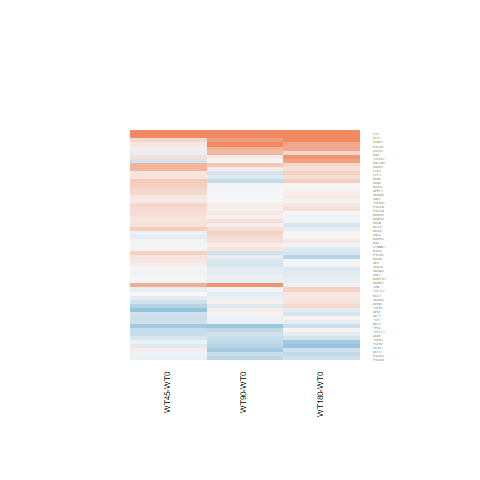

Values plotted in this chart, from the file beside it:
WT180-WT0.logFC, WT180-WT0.AveExpr, WT180-WT0.t, WT180-WT0.P.Value, WT180-WT0.adj.P.Val, WT180-WT0.B, WT45-WT0.logFC, WT45-WT0.AveExpr, WT45-WT0.t, WT45-WT0.P.Value, WT45-WT0.adj.P.Val, WT45-WT0.B, WT90-WT0.logFC, WT90-WT0.AveExpr, WT90-WT0.t, WT90-WT0.P.Value, WT90-WT0.adj.P.Val, WT90-WT0.B
-0.2888, -0.06319, -0.6845, 0.5001, 0.8537, -5.602, -0.0855, -0.06319, -0.2084, 0.8366, 0.9266, -5.495, -0.4008, -0.06319, -0.934, 0.3595, 0.6581, -5.252
0.7175, 4.056, 3.83, 0.0007978, 0.03443, -0.8949, 0.07618, 4.056, 0.3853, 0.7034, 0.8515, -6.27, 0.6104, 4.056, 3.237, 0.003483, 0.1108, -2.15
-0.364, 2.462, -1.565, 0.1306, 0.5814, -5.302, -0.06376, 2.462, -0.285, 0.7781, 0.8969, -6.119, -0.3258, 2.462, -1.41, 0.1712, 0.4701, -5.354
-0.06014, 4.076, -0.2126, 0.8334, 0.9615, -6.646, 0.6649, 4.076, 2.509, 0.01921, 0.2394, -3.545, 0.8817, 4.076, 3.386, 0.002421, 0.09799, -1.798
-0.5594, 1.995, -2.096, 0.04673, 0.3992, -4.319, -0.08659, 1.995, -0.3487, 0.7303, 0.8672, -5.999, -0.3571, 1.995, -1.386, 0.1784, 0.4785, -5.286
-0.2822, 1.204, -1.125, 0.2714, 0.7205, -5.566, 0.09959, 1.204, 0.4237, 0.6755, 0.8351, -5.799, -0.555, 1.204, -2.1, 0.04635, 0.2714, -3.998
-0.1265, 7.701, -0.7164, 0.4806, 0.8451, -6.679, 0.3851, 7.701, 2.173, 0.03976, 0.2784, -4.365, 0.2265, 7.701, 1.279, 0.2129, 0.5174, -5.943
-0.4545, 7.763, -2.382, 0.02542, 0.3059, -4.313, 0.1541, 7.763, 0.8045, 0.4289, 0.6737, -6.237, -0.1118, 7.763, -0.5852, 0.5639, 0.7973, -6.582
0.04541, 1.652, 0.1458, 0.8853, 0.9739, -6.329, -0.3474, 1.652, -1.038, 0.3095, 0.5801, -5.403, -0.3898, 1.652, -1.164, 0.2557, 0.561, -5.443
-0.141, 6.136, -1.386, 0.1783, 0.6357, -5.964, -0.06485, 6.136, -0.6382, 0.5293, 0.746, -6.339, -0.1268, 6.136, -1.248, 0.2241, 0.5285, -5.961
0.8828, 5.877, 6.071, 2.74968858450789e-06, 0.0004078, 4.568, 0.1982, 5.877, 1.341, 0.1925, 0.4685, -5.64, 0.1299, 5.877, 0.8779, 0.3886, 0.6782, -6.325
-0.2281, 5.887, -1.969, 0.06053, 0.4421, -5.052, 0.2069, 5.887, 1.804, 0.08364, 0.3466, -4.986, 0.07246, 5.887, 0.6304, 0.5343, 0.7768, -6.528
-0.03918, 6.68, -0.3574, 0.7239, 0.9309, -6.868, 0.04763, 6.68, 0.4348, 0.6675, 0.8302, -6.464, 0.07404, 6.68, 0.6766, 0.5051, 0.7592, -6.52
-0.03678, 7.745, -0.2371, 0.8146, 0.958, -6.911, 0.1645, 7.745, 1.06, 0.2998, 0.5711, -6.005, 0.2347, 7.745, 1.51, 0.144, 0.4331, -5.637
0.03814, 5.063, 0.2265, 0.8227, 0.9598, -6.836, 0.3117, 5.063, 1.869, 0.07369, 0.3313, -4.841, -0.01504, 5.063, -0.08909, 0.9297, 0.9764, -6.675
-0.04267, 6.72, -0.374, 0.7117, 0.926, -6.863, 0.08477, 6.72, 0.7439, 0.4641, 0.7012, -6.283, -0.2363, 6.72, -2.065, 0.04975, 0.2785, -4.735
0.2338, 4.692, 1.516, 0.1425, 0.5926, -5.71, 0.243, 4.692, 1.574, 0.1284, 0.3989, -5.268, 0.06638, 4.692, 0.4268, 0.6733, 0.8562, -6.557
0.1493, 5.146, 0.8112, 0.4251, 0.8237, -6.537, 0.3147, 5.146, 1.718, 0.09852, 0.3666, -5.087, 0.09452, 5.146, 0.5124, 0.613, 0.8261, -6.554
0.3463, 2.695, 1.558, 0.1321, 0.5822, -5.376, 0.1694, 2.695, 0.7428, 0.4647, 0.7016, -5.892, -0.234, 2.695, -0.9753, 0.339, 0.6396, -5.833
0.284, 5.338, 1.853, 0.07607, 0.4772, -5.22, 0.5844, 5.338, 3.849, 0.0007609, 0.1223, -0.6574, 0.4457, 5.338, 2.926, 0.007348, 0.1436, -2.947
-0.2036, 6.493, -1.097, 0.2833, 0.7301, -6.321, 0.3465, 6.493, 1.882, 0.07185, 0.3286, -4.876, -0.2687, 6.493, -1.447, 0.1608, 0.4551, -5.714
0.03601, 5.322, 0.2492, 0.8053, 0.9557, -6.848, 0.3658, 5.322, 2.557, 0.01721, 0.2358, -3.575, -0.03602, 5.322, -0.2486, 0.8057, 0.9225, -6.664
-0.03614, 5.503, -0.1852, 0.8546, 0.9672, -6.876, 0.1533, 5.503, 0.7894, 0.4375, 0.6798, -6.212, -0.2133, 5.503, -1.086, 0.288, 0.5944, -6.115
0.04033, 3.723, 0.1908, 0.8503, 0.9663, -6.709, -0.2985, 3.723, -1.358, 0.187, 0.463, -5.424, -0.08817, 3.723, -0.4121, 0.6839, 0.8613, -6.449
-0.04902, 6.266, -0.4312, 0.6701, 0.9135, -6.826, 0.1928, 6.266, 1.702, 0.1015, 0.37, -5.157, 0.05167, 6.266, 0.4554, 0.6529, 0.8462, -6.635
0.1266, 7.03, 0.8837, 0.3855, 0.8004, -6.543, 0.1456, 7.03, 1.016, 0.3198, 0.5877, -6.051, 0.01057, 7.03, 0.07373, 0.9418, 0.9806, -6.754
0.2037, 7.208, 0.9869, 0.3334, 0.7686, -6.448, 0.5963, 7.208, 2.887, 0.008062, 0.2072, -2.922, 0.09292, 7.208, 0.4499, 0.6568, 0.8486, -6.655
0.2245, 5.525, 1.495, 0.1478, 0.5986, -5.797, 0.1705, 5.525, 1.132, 0.2685, 0.5421, -5.886, -0.1631, 5.525, -1.073, 0.2939, 0.5991, -6.128
2.471, 8.107, 10.87, 8.44552928638651e-11, 1.11580797380959e-07, 14.84, 1.044, 8.107, 4.648, 9.9521326188984e-05, 0.03616, 1.26, 1.791, 8.107, 7.927, 3.46891233574136e-08, 1.57542821797904e-05, 8.953
0.03696, 6.07, 0.2194, 0.8282, 0.961, -6.892, 0.1189, 6.07, 0.7067, 0.4865, 0.7165, -6.293, -0.01497, 6.07, -0.08877, 0.93, 0.9765, -6.73
0.7635, 2.339, 2.891, 0.007982, 0.1684, -2.864, -0.2669, 2.339, -0.8731, 0.3912, 0.646, -5.636, 0.01245, 2.339, 0.0428, 0.9662, 0.9887, -6.234
-0.01977, 5.448, -0.1465, 0.8848, 0.9739, -6.875, 0.247, 5.448, 1.844, 0.07739, 0.3363, -4.901, 0.1188, 5.448, 0.8845, 0.3851, 0.6757, -6.315
0.3229, 4.105, 1.443, 0.1618, 0.6148, -5.764, -0.1088, 4.105, -0.4688, 0.6434, 0.8178, -6.273, -0.03286, 4.105, -0.143, 0.8874, 0.9592, -6.573
0.3002, 5.054, 1.283, 0.2117, 0.6687, -6.044, -0.1081, 5.054, -0.4522, 0.6551, 0.8231, -6.367, 0.5585, 5.054, 2.411, 0.02387, 0.2169, -4.026
1.166, 8.272, 6.859, 4.08134077239843e-07, 9.2573399523727e-05, 6.452, 0.2845, 8.272, 1.686, 0.1045, 0.3736, -5.194, 0.7985, 8.272, 4.711, 8.47173409918121e-05, 0.01122, 1.296
0.3642, 6.023, 1.537, 0.1372, 0.5875, -5.757, 0.4163, 6.023, 1.758, 0.09145, 0.3579, -5.064, -0.3443, 6.023, -1.428, 0.1661, 0.4619, -5.716
3.698, 4.676, 12.88, 2.47693464729661e-12, 8.99932280729041e-09, 17.85, 4.324, 4.676, 15.2, 6.85807613483934e-14, 8.79779547844335e-10, 19.46, 3.098, 4.676, 10.63, 1.31471650110811e-10, 1.73697953732765e-07, 13.93
-0.2504, 0.5949, -0.7989, 0.4321, 0.8265, -5.698, -0.2161, 0.5949, -0.6893, 0.4972, 0.724, -5.444, -0.3306, 0.5949, -1.041, 0.3081, 0.6129, -5.32
-0.2267, 6.949, -1.29, 0.2092, 0.6669, -6.107, -0.2616, 6.949, -1.487, 0.1498, 0.4231, -5.483, 0.04686, 6.949, 0.2674, 0.7915, 0.9153, -6.721
-0.1255, 6.168, -0.9155, 0.369, 0.7911, -6.493, -0.0184, 6.168, -0.1344, 0.8942, 0.9534, -6.537, -0.0842, 6.168, -0.6148, 0.5444, 0.7842, -6.545
0.1501, 6.257, 1.054, 0.3024, 0.7462, -6.365, -0.1202, 6.257, -0.8383, 0.4101, 0.6593, -6.192, -0.08155, 6.257, -0.5699, 0.574, 0.8028, -6.573
0.1611, 6.792, 0.9383, 0.3573, 0.7846, -6.49, -0.2817, 6.792, -1.63, 0.1161, 0.3853, -5.272, 0.06005, 6.792, 0.3495, 0.7298, 0.8841, -6.691
0.02446, 5.325, 0.1345, 0.8941, 0.9752, -6.869, -0.1117, 5.325, -0.6096, 0.5478, 0.7575, -6.31, 0.2479, 5.325, 1.374, 0.1819, 0.4829, -5.772
-0.2996, 2.085, -1.595, 0.1237, 0.5705, -5.202, -0.5547, 2.085, -2.815, 0.00953, 0.2121, -2.686, -0.6249, 2.085, -3.155, 0.00425, 0.1186, -2.065
-0.6393, 5.008, -4.461, 0.0001604, 0.01069, 0.5975, -0.1585, 5.008, -1.131, 0.2692, 0.5426, -5.869, -0.4358, 5.008, -3.075, 0.005153, 0.1264, -2.602
-0.1671, 7.83, -1.099, 0.2825, 0.7291, -6.33, -0.03545, 7.83, -0.233, 0.8177, 0.9184, -6.537, 0.176, 7.83, 1.154, 0.2597, 0.5659, -6.088
-0.01754, 6.995, -0.08456, 0.9333, 0.9843, -6.935, -0.08863, 6.995, -0.4267, 0.6734, 0.8341, -6.471, 0.3465, 6.995, 1.674, 0.1071, 0.3809, -5.398
0.08888, 6.365, 0.6444, 0.5254, 0.8635, -6.714, 0.2786, 6.365, 2.025, 0.05404, 0.3031, -4.626, -0.02157, 6.365, -0.156, 0.8773, 0.9547, -6.73
-0.1956, 5.533, -1.372, 0.1826, 0.6405, -5.957, 0.01516, 5.533, 0.107, 0.9157, 0.9632, -6.518, -0.1147, 5.533, -0.8069, 0.4276, 0.7076, -6.383
0.1372, 4.19, 0.8202, 0.4201, 0.8212, -6.453, 0.006938, 4.19, 0.04097, 0.9677, 0.9865, -6.41, -0.1203, 4.19, -0.7051, 0.4875, 0.7471, -6.343
-0.1341, 1.781, -0.3621, 0.7204, 0.9296, -6.243, -0.6553, 1.781, -1.593, 0.1242, 0.3936, -4.701, 0.1036, 1.781, 0.2907, 0.7737, 0.9063, -6.127
0.6977, -1.311, 0.9375, 0.3578, 0.7848, -5.166, 0.1467, -1.311, 0.1826, 0.8566, 0.9367, -5.18, 1.101, -1.311, 1.555, 0.133, 0.4185, -4.468
-0.1194, 7.01, -0.7171, 0.4802, 0.8451, -6.677, -0.2902, 7.01, -1.739, 0.09465, 0.3613, -5.11, -0.07599, 7.01, -0.4566, 0.652, 0.8454, -6.651
0.2671, 3.66, 1.201, 0.2412, 0.6975, -6.014, -0.4396, 3.66, -1.828, 0.07986, 0.3405, -4.715, -0.1609, 3.66, -0.6947, 0.4939, 0.7523, -6.269
0.1444, 5.097, 0.7426, 0.4649, 0.8393, -6.585, -0.03561, 5.097, -0.1814, 0.8576, 0.937, -6.467, 0.2319, 5.097, 1.197, 0.2428, 0.5475, -5.974
-0.1051, 8.022, -0.7434, 0.4644, 0.8392, -6.653, -0.04195, 8.022, -0.2967, 0.7692, 0.8923, -6.516, -0.1111, 8.022, -0.7858, 0.4396, 0.7152, -6.44
-0.1199, 5.883, -0.8564, 0.4001, 0.8092, -6.539, -0.3302, 5.883, -2.343, 0.02765, 0.2526, -4.014, -0.2624, 5.883, -1.868, 0.07394, 0.3261, -5.055
